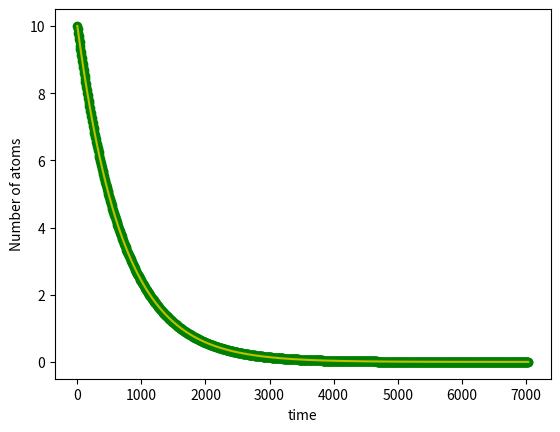

Python code for this plot:
import numpy as np 
import matplotlib.pyplot as plt 
#% matplotlib inline for jupyter notebook
N0=10
tau=703.8
tini=0
tfin=10*tau
Nsteps=1000
t=np.linspace(tini,tfin,Nsteps+1)
N=np.zeros(Nsteps+1)
N[0]=N0
dt=(tfin-tini)/Nsteps
for i in range(1,Nsteps):
    dN=-N[i-1]/tau
    N[i]=N[i-1]+dN*dt
plt.plot(t,N,'go')
plt.plot(t,N0*np.exp(-t/tau),'y-')
plt.xlabel('time')
plt.ylabel('Number of atoms')  
plt.show()  
#here we can see that the particles are being decayed exponentially as expectd from the analytical 
#solution
